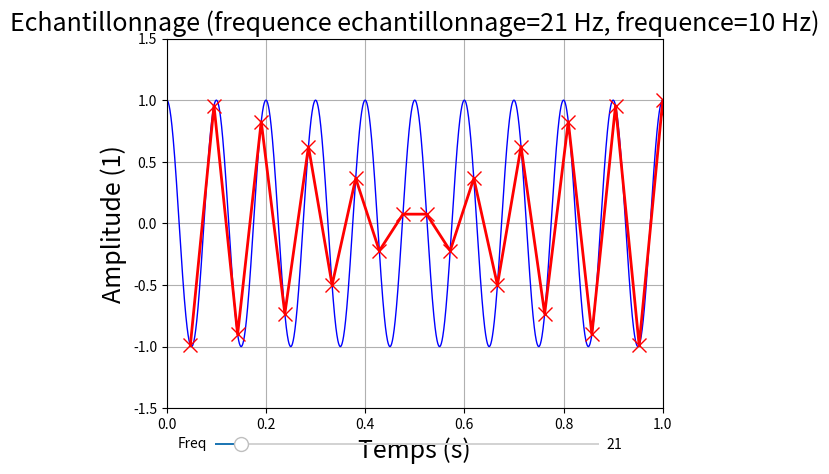

Reproduce this figure in Python.
# -*- coding: utf-8 -*-

#Nom du programme : Echantillonnage_signal_analogique

#Auteurs : David Delgove, Arnaud Raoux et la prépa agreg de Montrouge, modifié par ENS de Lyon promotion 2017-2018
#Adresse : Departement de physique de l'Ecole Normale Superieure
#		24 rue Lhomond
#		75005 Paris
#Contact : arnaud.raoux@ens.fr

#Version de Python
#3.5

#LICENCE
#Cette oeuvre, création, site ou texte est sous licence Creative Commons Attribution - Pas d'Utilisation Commerciale 4.0 International. Pour accéder à une copie de cette licence, merci de vous rendre à l'adresse suivante http://creativecommons.org/licenses/by-nc/4.0/ ou envoyez un courrier à Creative Commons, 444 Castro Street, Suite 900, Mountain View, California, 94041, USA.

#AVERTISSEMENT
#Pour un affichage optimal, il est recommandé de mettre la fenêtre en plein écran.

#Description : 
#Ce programme a pour objectif de mettre en évidence l'effet d'échantionnage, ainsi que l'effet de filtrage sur un signal analogique.

# La promotion 2017/2018 de l'ENS de Lyon a simplement rajouté un slider permettant de voir l'influence de la fréquence d'échantillonage de manière interactive.
# Nous avons aussi enlevé la fonction filtrage, car nous n'en voulions pas, ainsi que le choix d'un signal carré.

import numpy as np
import matplotlib.pyplot as plt
import matplotlib.widgets as wd

# =============================================================================
# --- Définitions des paramètres sur lesquels on peut agir --------------------
# =============================================================================

### Signal analogique ###
fe = 10 # fréquence du signal
Amplitude = 1.0 # Amplitude du signal

### Signal numérique d'entrée ###
Tacquisition = 1 # durée d'acquisition
fechantillonnage = 21 # fréquence d'échantillonnage

    
# =============================================================================
# --- Fonction intermediaire qui échantillone le signal -----------------------
# =============================================================================

def TableSignalEntree(fe,fech,Tacq,A) : 
    '''
    fe : fréquence du signal
    fech : fréquence d'échantillonage
    Tacq : Temps d'acquisition
    A : amplitude du signal
    '''

    Npoint = int(fech*Tacq+1)
    temps=np.linspace(1,Npoint,Npoint)/fech


    signal=A*np.cos(2*np.pi*fe*temps)
    
    return temps,signal
  
    
# =============================================================================
# --- Code principal-----------------------------------------------------------
# =============================================================================

#Table du signal analogique (en fait échantilloné avec une très grande fréquence : aucun problème de repliement de spectre)
Table_vrai_signalx, Table_vrai_signaly = TableSignalEntree(fe,200*fe,Tacquisition,Amplitude)
    
#Table du signal échantilloné
Tablex,Tabley = TableSignalEntree(fe,fechantillonnage,Tacquisition,Amplitude)


#Titre de la figure
fa, ax = plt.subplots(1, sharex=True)

ax.set_title(r'Echantillonnage (frequence echantillonnage='+str(fechantillonnage)+' Hz, frequence='+str(fe)+' Hz)',fontsize=18)
Msize = 10; Mtype = 'x'

    
#Titres et dimensions des axes 
ax.set_ylim(-1.5*Amplitude,1.5*Amplitude)
ax.set_ylabel(r'Amplitude (1)',fontsize=18)
ax.set_xlim(0,Tacquisition)
ax.set_xlabel(r'Temps (s)',fontsize=18)
plt.grid(True)

#Trace le signal "analogique", le signal échantilloné et le signal filtré
ax.plot(Table_vrai_signalx,Table_vrai_signaly,color='blue',linewidth=1,label="Analogique")
l, = plt.plot(Tablex,Tabley,color='red',marker=Mtype,markersize=Msize,linewidth=2,label="Numerique")


#Définition du slider et fonction de mise-à-jour du plot
axfreqech = plt.axes([0.2, 0.03, 0.6, 0.01])
freqech = wd.Slider(axfreqech, 'Freq', 8, 200, valinit=fechantillonnage)

def update(val):
    freq = freqech.val
    frequ = round(freq, 2)
    Tablex1,Tabley1 = TableSignalEntree(fe,frequ,Tacquisition,Amplitude)
    fa.canvas.draw_idle()
    l.set_ydata(Tabley1)
    l.set_xdata(Tablex1)
    ax.set_title(r'Echantillonnage (frequence echantillonnage='+str(frequ)+' Hz, frequence='+str(fe)+' Hz)',fontsize=18)
freqech.on_changed(update)

#Ouvre la figure en plein écran 
#figManager = plt.get_current_fig_manager()
#figManager.window.showMaximized()

plt.show()
